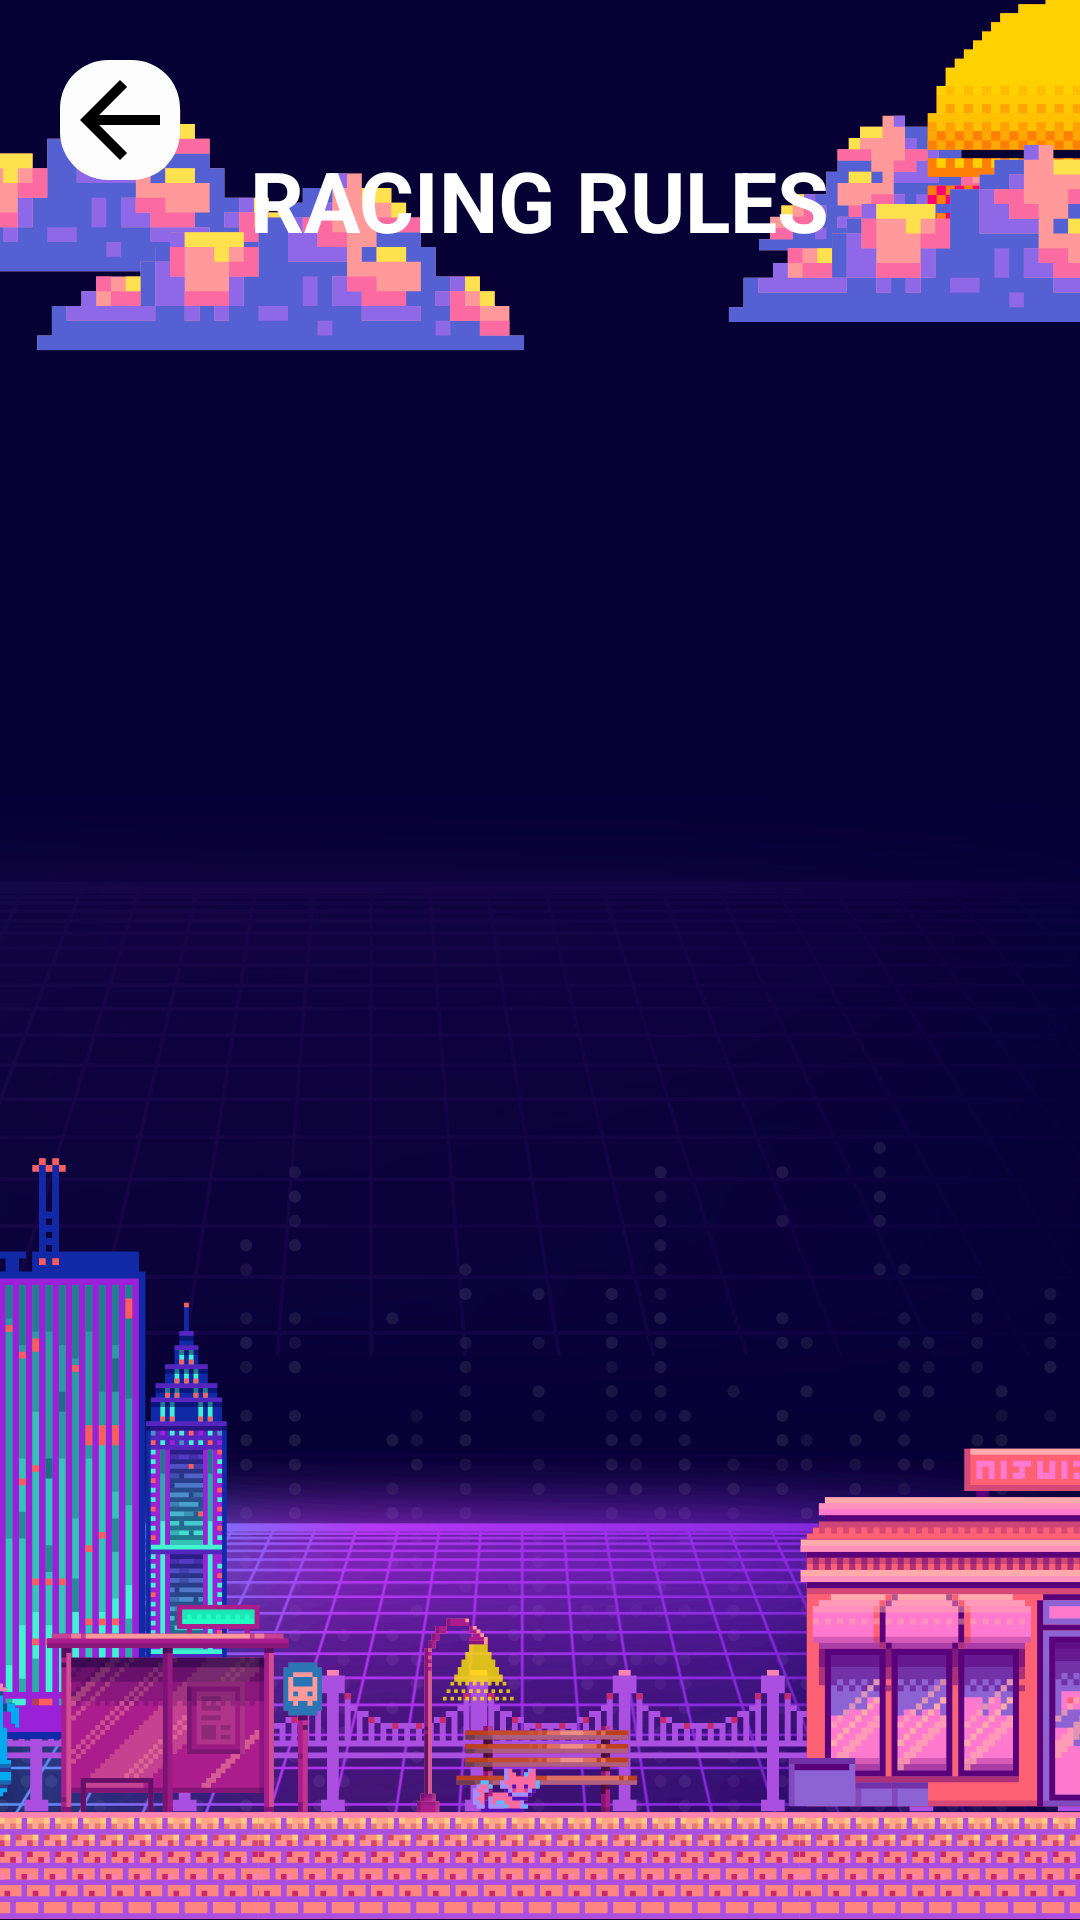

Here is an Android app screen rendered from its layout file. Give the layout XML and the strings, colors and styles it references.
<!-- AndroidManifest.xml: application theme Theme.Group2racinggame -->
<!-- res/layout/activity_rule_page.xml -->
<?xml version="1.0" encoding="utf-8"?>
<androidx.constraintlayout.widget.ConstraintLayout xmlns:android="http://schemas.android.com/apk/res/android"
    xmlns:app="http://schemas.android.com/apk/res-auto"
    xmlns:tools="http://schemas.android.com/tools"
    android:layout_width="match_parent"
    android:layout_height="match_parent"
    tools:context=".RulePageActivity"
    android:background="@drawable/game_background_4">

    <TextView
        android:id="@+id/tv_title"
        android:layout_width="wrap_content"
        android:layout_height="wrap_content"
        android:text="RACING RULES"
        android:textSize="28sp"
        android:textStyle="bold"
        android:textColor="#FFFFFF"
        app:layout_constraintTop_toTopOf="parent"
        app:layout_constraintStart_toStartOf="parent"
        app:layout_constraintEnd_toEndOf="parent"
        android:layout_marginTop="48dp" />

    <ScrollView
        android:id="@+id/scrollView2"
        android:layout_width="0dp"
        android:layout_height="0dp"
        android:layout_margin="16dp"
        app:layout_constraintBottom_toBottomOf="parent"
        app:layout_constraintEnd_toEndOf="parent"
        app:layout_constraintStart_toStartOf="parent"
        app:layout_constraintTop_toBottomOf="@id/tv_title">

        <LinearLayout
            android:layout_width="match_parent"
            android:layout_height="wrap_content"
            android:orientation="vertical">

            <TableLayout
                android:id="@+id/tbl_vehicle_info"
                android:layout_width="match_parent"
                android:layout_height="wrap_content"
                android:showDividers="middle"
                android:divider="@color/white"
                android:stretchColumns="1"

                />

            <TextView
                android:id="@+id/tv_rules"
                android:layout_width="match_parent"
                android:layout_height="wrap_content"
                android:padding="10dp"
                android:textColor="@color/white"
                android:textSize="18sp"
                />

        </LinearLayout>


    </ScrollView>

    <ImageButton
        android:id="@+id/button_back_to_main"
        android:layout_width="wrap_content"
        android:layout_height="wrap_content"
        android:layout_marginStart="20dp"
        android:layout_marginTop="20dp"
        android:background="@android:color/transparent"
        android:src="@drawable/back_icon"
        app:backgroundTint="@null"
        app:layout_constraintStart_toStartOf="parent"
        app:layout_constraintTop_toTopOf="parent" />

</androidx.constraintlayout.widget.ConstraintLayout>
<!-- resources referenced by this layout -->
<resources>
  <!-- drawable back_icon (drawable) -->
  <layer-list xmlns:android="http://schemas.android.com/apk/res/android">
      <item>
          <shape android:shape="rectangle">
              <solid android:color="#FDFDFD" />
              <corners android:radius="16dp" />
          </shape>
      </item>
  
      <item android:drawable="@drawable/baseline_arrow_back_24" />
  </layer-list>
  <!-- drawable game_background_4: png bitmap (drawable, 285936 bytes) -->
  <style name="Theme.Group2racinggame" parent="Base.Theme.Group2racinggame" />
  <!-- drawable baseline_arrow_back_24 (drawable) -->
  <vector xmlns:android="http://schemas.android.com/apk/res/android"
      android:height="40dp"
      android:viewportHeight="24"
      android:viewportWidth="24"
      android:width="40dp">
  
      <path
          android:fillColor="#000000"
          android:pathData="M20,11H7.83l5.59,-5.59L12,4l-8,8 8,8 1.41,-1.41L7.83,13H20v-2z"/>
  </vector>
  <style name="Base.Theme.Group2racinggame" parent="Theme.Material3.DayNight.NoActionBar">
          
          
      </style>
  <!-- not gathered from this repository: default colours our renderer supplied (Android Studio template values) -->
  <color name="white">#FFFFFFFF</color>
</resources>
